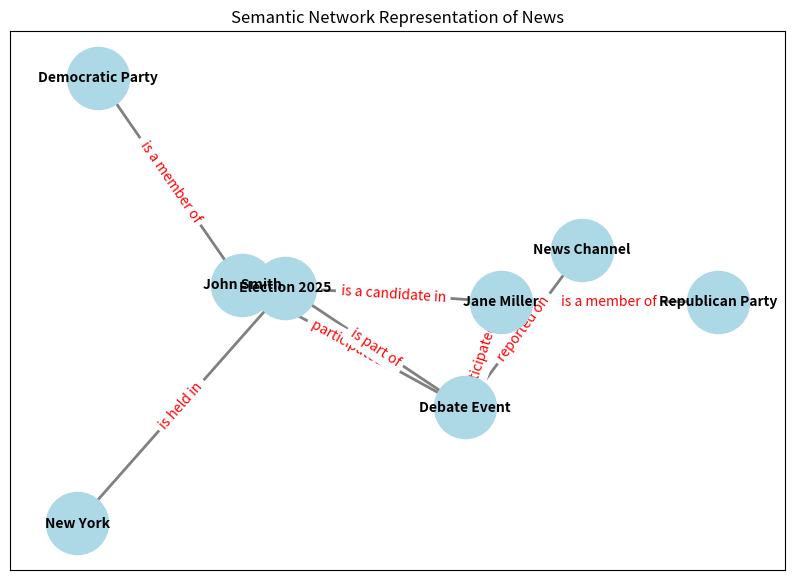

Write the Python code that produced this figure.
import networkx as nx
import matplotlib.pyplot as plt

def create_semantic_network():
    """
    Creates and visualizes a semantic network based on a set of facts.
    """

    # Step 1: Create a directed graph G.
    # This graph will store entities (nodes) and their relationships (edges).
    G = nx.DiGraph()

    # Step 2: Define all entities appearing in the news.
    ENTITIES = [
        "Election 2025",
        "John Smith",
        "Democratic Party",
        "New York",
        "Jane Miller",
        "Republican Party",
        "Debate Event",
        "News Channel"
    ]

    # Step 3: Add entities as nodes in the graph.
    # Each node represents a concept/person/place/event.
    G.add_nodes_from(ENTITIES)

    # Step 4: Define the relationships between entities.
    # The relationships are tuples of (source, target, relation_text).
    RELATIONSHIPS = [
        ("John Smith", "Election 2025", "is a candidate in"),
        ("Jane Miller", "Election 2025", "is a candidate in"),
        ("John Smith", "Democratic Party", "is a member of"),
        ("Jane Miller", "Republican Party", "is a member of"),
        ("Debate Event", "Election 2025", "is part of"),
        ("John Smith", "Debate Event", "participated in"),
        ("Jane Miller", "Debate Event", "participated in"),
        ("News Channel", "Debate Event", "reported on"),
        ("Election 2025", "New York", "is held in")
    ]

    # Step 5: Add relationships to the graph.
    # For each relationship, add a directed edge from source to target.
    # Store the relation_text as an attribute called "relation".
    for src, tgt, rel in RELATIONSHIPS:
        G.add_edge(src, tgt, relation=rel)

    # Step 6: Define a function to convert relationships to sentences.
    def generate_sentences(graph):
        """
        Generates human-readable sentences from the graph's relationships.
        """
        sentences = []
        for src, dst, data in graph.edges(data=True):
            relation_text = data.get("relation")
            sentence = f"{src} {relation_text} {dst}."
            sentences.append(sentence)
        return sentences

    # Step 7: Display relationships as human-readable news summary.
    print("News Summary based on Semantic Network:")
    summary_sentences = generate_sentences(G)
    for sentence in summary_sentences:
        print(sentence)
    print("\n" + "="*50 + "\n")

    # Step 8: Prepare to visualize the semantic network.
    plt.figure(figsize=(10, 7))

    # Calculate node positions using a spring layout.
    pos = nx.spring_layout(G, k=0.8, iterations=50)

    # Step 9: Draw the semantic network.
    # Labeled nodes, light blue color, node size 2000, bold font.
    nx.draw_networkx_nodes(G, pos, node_size=2000, node_color="#ADD8E6")
    nx.draw_networkx_labels(G, pos, font_size=10, font_weight="bold")

    # Draw arrows to indicate the direction of relationships.
    nx.draw_networkx_edges(G, pos, arrowsize=20, edge_color="gray", width=2)

    # Get and draw all edge labels (the "relation" attributes) in red text.
    edge_labels = nx.get_edge_attributes(G, 'relation')
    nx.draw_networkx_edge_labels(G, pos, edge_labels=edge_labels, font_color="red")

    # Step 10: Finalize and display the plot.
    plt.title("Semantic Network Representation of News")
    plt.show()

# Run the program
create_semantic_network()
